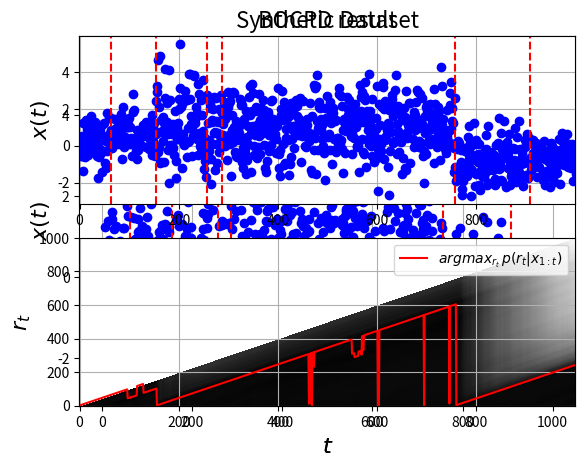

Here is the Python script that generated this plot:
# ------------------------------------------------------------------------------------------------ #
# bocpd_example.py
# Author: Alexandre Rodrigues Emidio [alexandre dot rodrigues dot emidio at gmail dot com]
#
# Python version: 2.7
#
# Software description:
# TODO: description...
# ------------------------------------------------------------------------------------------------ #

import numpy as np
import matplotlib.pyplot as plt
from scipy.stats import t as student_t


if __name__ == '__main__':

    # model definition
    # x_i ~ Normal(mu, sigma2)
    # mu ~ Normal(mu0, sigma2/k)
    # 1/sigma2 ~ Gamma(alpha, beta)

    # dataset parameter and model hyperparameters
    n = 1000
    x = np.empty(shape=(n, ))
    t = np.linspace(0, x.shape[0], num=x.shape[0])
    chg_points = []
    mu_0 = 0.0
    k_0 = 1.0
    alpha_0 = 1.0
    beta_0 = 1.0
    l = 200.0    # hazard function parameter (l > 1)

    # generate some data according to the model
    for i, _ in enumerate(x):
        rand = np.random.uniform()
        if rand < 1/l or i == 0:    # event/changepoint occurred
            if i != 0:
                chg_points.append(i)
            sigma2 = 1.0 / np.random.gamma(alpha_0, 1.0 / beta_0)
            mu = np.random.normal(mu_0, np.sqrt(sigma2 / k_0))
        x[i] = np.random.normal(mu, np.sqrt(sigma2))

    # plot dataset (sampled points and changepoint locations)
    plt.figure()
    plt.title('Synthetic Dataset', fontsize=16)
    plt.xlabel(r'$t$', fontsize=16)
    plt.ylabel(r'$x(t)$', fontsize=16)
    plt.plot(t, x, 'bo')
    [plt.axvline(chg_point, color='r', ls='dashed') for chg_point in chg_points]
    plt.grid(True)
    plt.show()

    # BOCPD algorithm
    p_r = np.zeros(shape=(n + 1, n))    # allocate memory to store the entries of p(r_t|x_{1:t})
    map_p_r = np.empty(shape=(n, ))    # allocate memory to store the MAP estimate of p(r_t|x_{1:t})

    # BOCPD initialization
    Tk_n = k_n = np.array([k_0])
    Talpha_n = alpha_n = np.array([alpha_0])
    Tmu_n = mu_n = np.array([mu_0])
    Tbeta_n = beta_n = np.array([beta_0])
    x_sum = np.array([0.0])
    x2_sum = np.array([0.0])
    p_r_x = np.array([1.0])    # p(r_t, x_{1:t}), t = 0 := p(r_0 = 0) = 1

    # start BOCPD loop
    for i, x_i in enumerate(x):    # observe new datum
        # compute the predictive probabilities p(x_t|r_{t-1}, x_{t-r:t-1})
        p_x = student_t.pdf(x_i, 2.0*alpha_n, mu_n, np.sqrt(beta_n*(k_n + 1.0)/(alpha_n*k_n)))

        # compute the growth probabilities p(r_t != 0, x_{1:t})
        p_rx_x = (1.0 - 1.0/l)*p_x*p_r_x

        # compute the changepoint probability, p(r_t = 0, x_{1:t})
        p_r0_x = (1.0/l)*np.dot(p_x, p_r_x)

        # update the probability distribution p(r_t, x_{1:t}) and normalize it to obtain
        # p(r_t|x_{1:t})
        p_r_x = np.append(p_r0_x, p_rx_x)
        p_r_x = p_r_x/np.sum(p_r_x)

        # keep the result in memory
        p_r[0:i+2, i] = p_r_x    # p(r_t|x_{1:t})
        map_p_r[i] = p_r_x.argmax()    # argmax r_t p(r_t|x_{1:t})

        # update sufficient statistics
        x_sum = np.append(0.0, x_sum + x_i)
        x2_sum = np.append(0.0, x2_sum + x_i**2)
        k_n = np.append(k_0, k_n + 1.0)
        alpha_n = np.append(alpha_0, alpha_n + 0.5)
        mu_n = (k_0*mu_0 + x_sum)/k_n
        beta_n = beta_0 + 0.5*(mu_0**2*k_0 + x2_sum - mu_n**2*k_n)

    # plot the result (synthetic data and BOCPD result)
    ax1 = plt.subplot(2, 1, 1)
    plt.title('BOCPD result', fontsize=16)
    plt.ylabel(r'$x(t)$', fontsize=16)
    plt.plot(t, x, 'bo')
    [plt.axvline(chg_point, color='r', ls='dashed') for chg_point in chg_points]
    plt.grid(True)
    plt.subplot(2, 1, 2, sharex=ax1)
    plt.xlabel(r'$t$', fontsize=16)
    plt.ylabel(r'$r_t$', fontsize=16)
    plt.plot(t, map_p_r, 'r', label=r'$argmax_{r_t}$' + ' ' + r'$p(r_t|x_{1:t})$')
    plt.imshow(-np.log(p_r), origin='lower', cmap=plt.cm.gray, aspect='auto')
    plt.legend(loc='upper right')
    plt.grid(True)
    plt.show()
